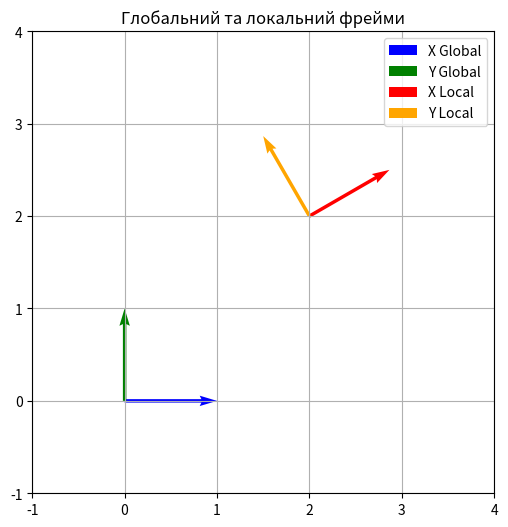

This figure's Python source:
# from matplotlib import pyplot as plt
# from matplotlib.animation import FuncAnimation
#
# fig = plt.figure(figsize=(8, 6))
# ax = fig.add_subplot(111, projection='3d')
#
# # Відображення поверхні
# surf = ax.plot_surface(X, Y, Z, cmap='viridis', edgecolor='none')
#
# # Анімація
# def update(frame):
#     ax.view_init(elev=30, azim=frame)
#     return fig,
#
# ani = FuncAnimation(fig, update, frames=np.arange(0, 360, 1), interval=50)
# plt.show()

import matplotlib.pyplot as plt
import numpy as np

# Глобальний фрейм
origin_global = np.array([0, 0])
x_global = np.array([1, 0])
y_global = np.array([0, 1])



# Локальний фрейм
origin_local = np.array([2, 2])
x_local = np.array([0.866, 0.5])  # Поворот на 30 градусів
y_local = np.array([-0.5, 0.866])

# Створення графіка
plt.figure(figsize=(6, 6))

# Глобальний фрейм
plt.quiver(*origin_global, *x_global, angles='xy', scale_units='xy', scale=1, color='blue', label="X Global")
plt.quiver(*origin_global, *y_global, angles='xy', scale_units='xy', scale=1, color='green', label="Y Global")

# Локальний фрейм
plt.quiver(*origin_local, *x_local, angles='xy', scale_units='xy', scale=1, color='red', label="X Local")
plt.quiver(*origin_local, *y_local, angles='xy', scale_units='xy', scale=1, color='orange', label="Y Local")

# Налаштування меж
plt.xlim(-1, 4)
plt.ylim(-1, 4)
plt.gca().set_aspect('equal', adjustable='box')
plt.grid(True)
plt.legend()
plt.title("Глобальний та локальний фрейми")
plt.show()
